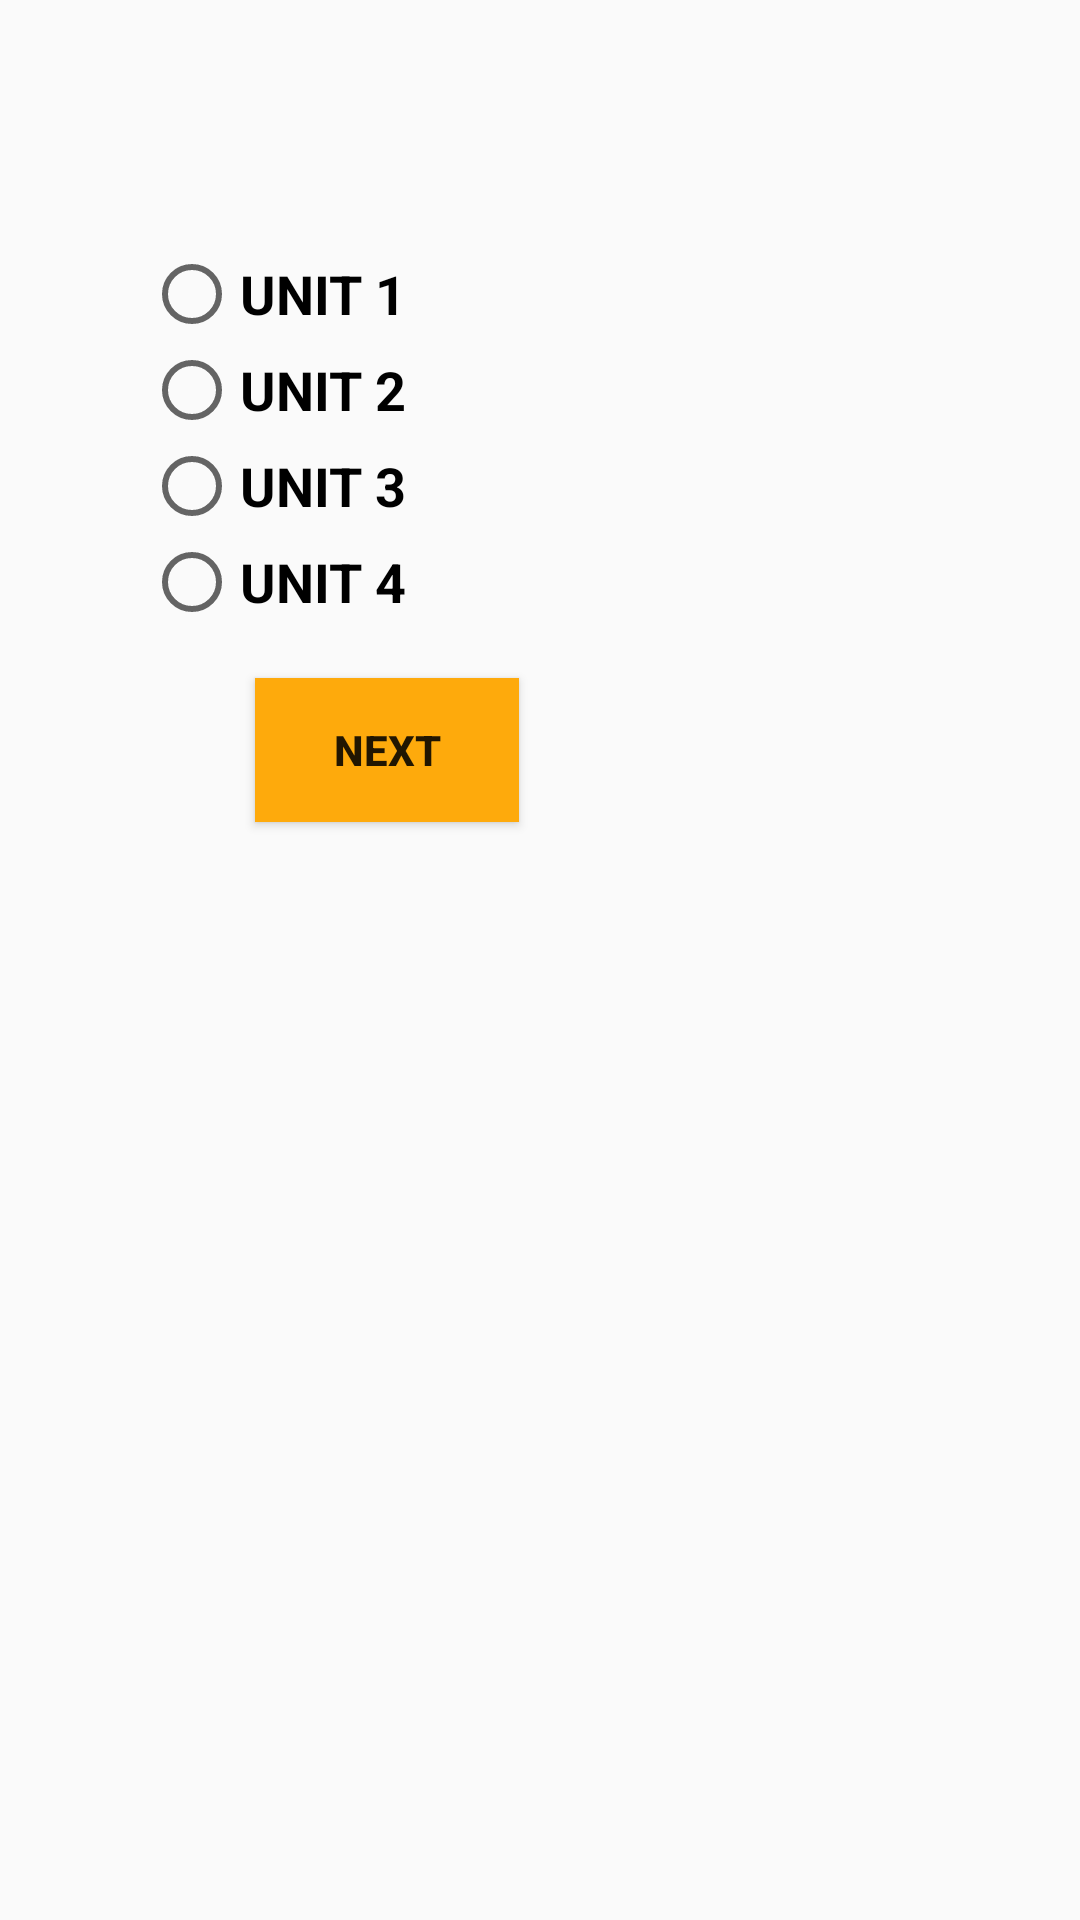

Produce the Android XML layout that renders to this screen, including the resource entries it uses.
<!-- AndroidManifest.xml: application theme AppTheme -->
<!-- res/layout/activity_units.xml -->
<?xml version="1.0" encoding="utf-8"?>
<RelativeLayout xmlns:android="http://schemas.android.com/apk/res/android"
    xmlns:tools="http://schemas.android.com/tools"
    android:layout_width="match_parent"
    android:layout_height="match_parent"
            android:weightSum="1">

    <RadioGroup
        android:id="@+id/radioGroup"
        android:layout_width="wrap_content"
        android:layout_height="wrap_content"
        android:layout_alignParentLeft="true"
        android:layout_alignParentTop="true"
        android:layout_marginLeft="48dp"
        android:layout_marginTop="82dp"
        android:layout_centerHorizontal="true">

        <RadioButton
            android:id="@+id/radio1"
            android:layout_width="wrap_content"
            android:layout_height="wrap_content"
            android:text="UNIT 1"
            android:textSize="18sp"
            android:textStyle="normal|bold" />

        <RadioButton
            android:id="@+id/radio2"
            android:layout_width="wrap_content"
            android:layout_height="wrap_content"
            android:text="UNIT 2"
            android:textSize="18sp"
            android:textStyle="normal|bold" />

        <RadioButton
            android:id="@+id/radio3"
            android:layout_width="wrap_content"
            android:layout_height="wrap_content"
            android:text="UNIT 3"
            android:textSize="18sp"
            android:textStyle="normal|bold" />

        <RadioButton
            android:id="@+id/radio4"
            android:layout_width="wrap_content"
            android:layout_height="wrap_content"
            android:text="UNIT 4"
            android:textSize="18sp"
            android:textStyle="normal|bold" />

    </RadioGroup>

    <Button
        android:text="NEXT"
        android:layout_width="wrap_content"
        android:layout_height="wrap_content"
        android:id="@+id/button"
        android:layout_weight="10"
        android:layout_marginLeft="150dp"
        android:textStyle="normal|bold"
        android:background="?android:attr/colorPressedHighlight"
        android:layout_below="@+id/radioGroup"
        android:layout_alignStart="@+id/radioGroup"
        android:layout_marginStart="37dp"
        android:layout_marginTop="16dp" />

</RelativeLayout>
<!-- resources referenced by this layout -->
<resources>
  <style name="AppTheme" parent="Theme.AppCompat.Light.DarkActionBar">
          
          <item name="colorPrimary">@color/colorPrimary</item>
          <item name="colorPrimaryDark">@color/colorPrimaryDark</item>
          <item name="colorAccent">@color/colorAccent</item>
      </style>
  <color name="colorPrimary">#3F51B5</color>
  <color name="colorPrimaryDark">#303F9F</color>
  <color name="colorAccent">#FF4081</color>
</resources>
